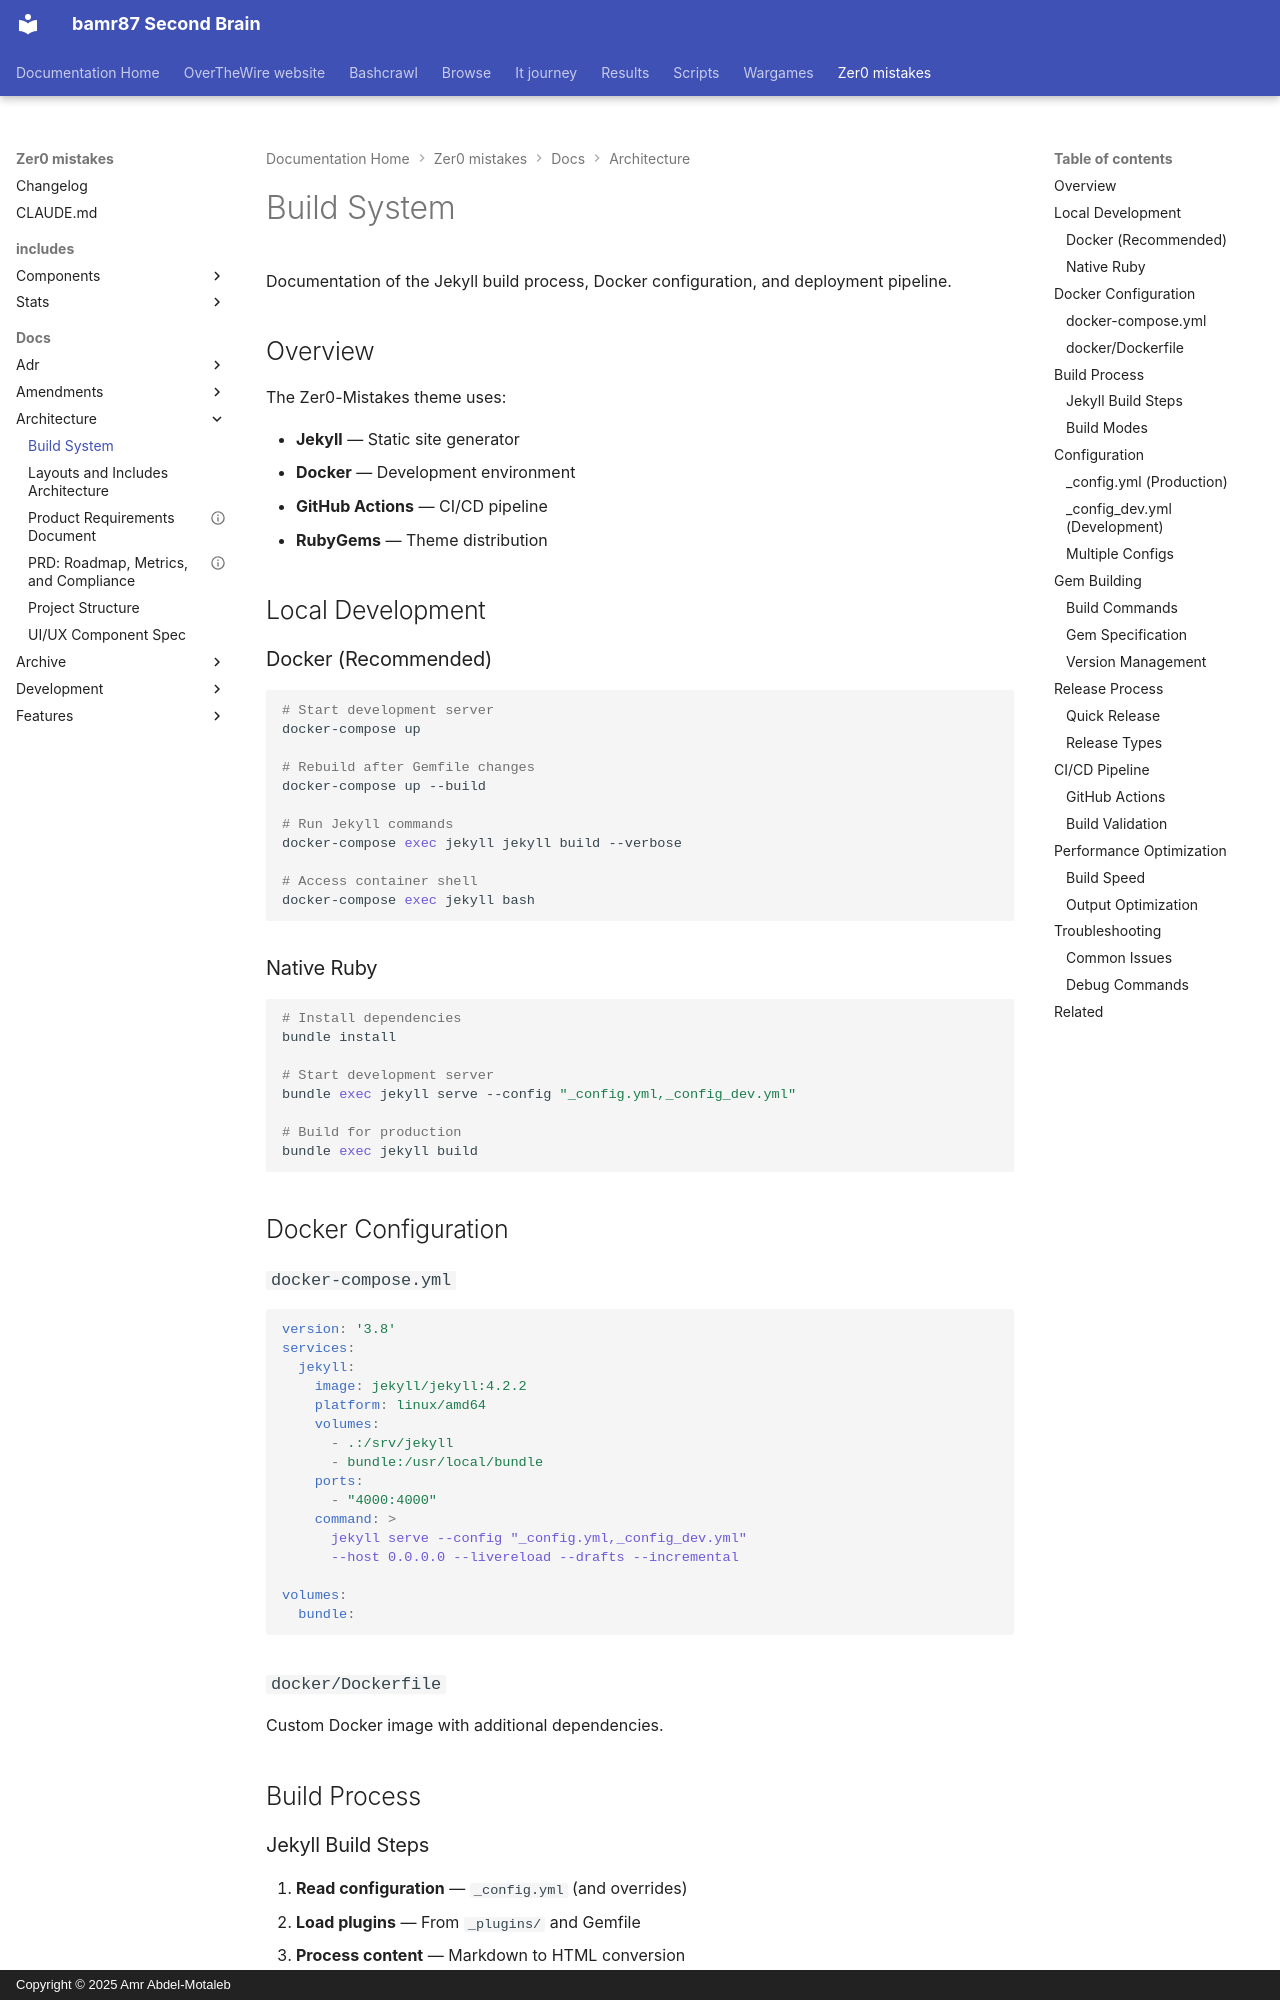

repository: bamr87/README · page: zer0-mistakes/docs/architecture/build-system/index.html · generator: mkdocs · copyright: Copyright © 2025 Amr Abdel-Motaleb

---
author: bamr87
categories:
- docs
date: 2026-01-25 03:38:33+00:00
description: 'How the Zer0-Mistakes theme builds: the Jekyll pipeline, Docker configuration,
  vendored Bootstrap assets, and the GitHub Pages deployment flow.'
lastmod: 2026-06-01 03:38:46+00:00
source_file: docs/architecture/build-system.md
source_repo: bamr87/zer0-mistakes
source_url: https://github.com/bamr87/zer0-mistakes/blob/main/docs/architecture/build-system.md
tags:
- architecture
- design
title: Build System
---

# Build System

Documentation of the Jekyll build process, Docker configuration, and deployment pipeline.

## Overview

The Zer0-Mistakes theme uses:

- **Jekyll** — Static site generator
- **Docker** — Development environment
- **GitHub Actions** — CI/CD pipeline
- **RubyGems** — Theme distribution

## Local Development

### Docker (Recommended)

```bash
# Start development server
docker-compose up

# Rebuild after Gemfile changes
docker-compose up --build

# Run Jekyll commands
docker-compose exec jekyll jekyll build --verbose

# Access container shell
docker-compose exec jekyll bash
```

### Native Ruby

```bash
# Install dependencies
bundle install

# Start development server
bundle exec jekyll serve --config "_config.yml,_config_dev.yml"

# Build for production
bundle exec jekyll build
```

## Docker Configuration
